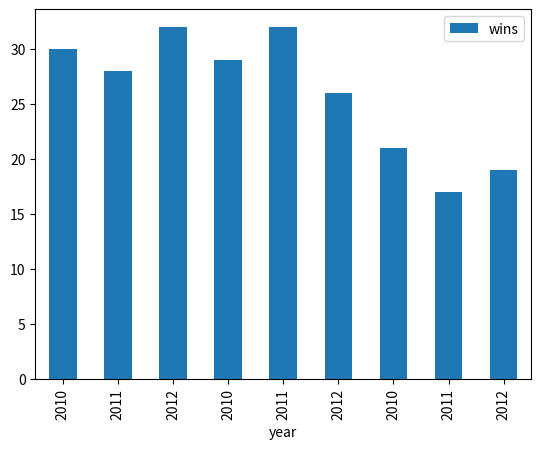

The script that saved this image:
import pandas as pd
from matplotlib import pyplot as plt

football_data = { 
    'year': [
        2010, 2011, 2012,
        2010, 2011, 2012,
        2010, 2011, 2012
        ],
    'team': [
        'FCBarcelona', 'FCBarcelona',
        'FCBarcelona', 'RMadrid',
        'RMadrid', 'RMadrid',
        'ValenciaCF', 'ValenciaCF',
        'ValenciaCF'
    ],
    'wins':[30 , 28 , 32 , 29 , 32 , 26 , 21 , 17 , 19] ,
    'draws': [6 , 7 , 4 , 5 , 4 , 7 , 8 , 10 , 8] ,
    'losses': [2 , 3 , 2 , 4 , 2 , 5 , 9 , 11 , 11]
}

football_df = pd.DataFrame(football_data)

print(football_df)

football_df.plot.bar(x='year', y='wins')
plt.show()

a = 'hello world'

print(a)

#plt.plot([1,2,3],[2,3,4])

